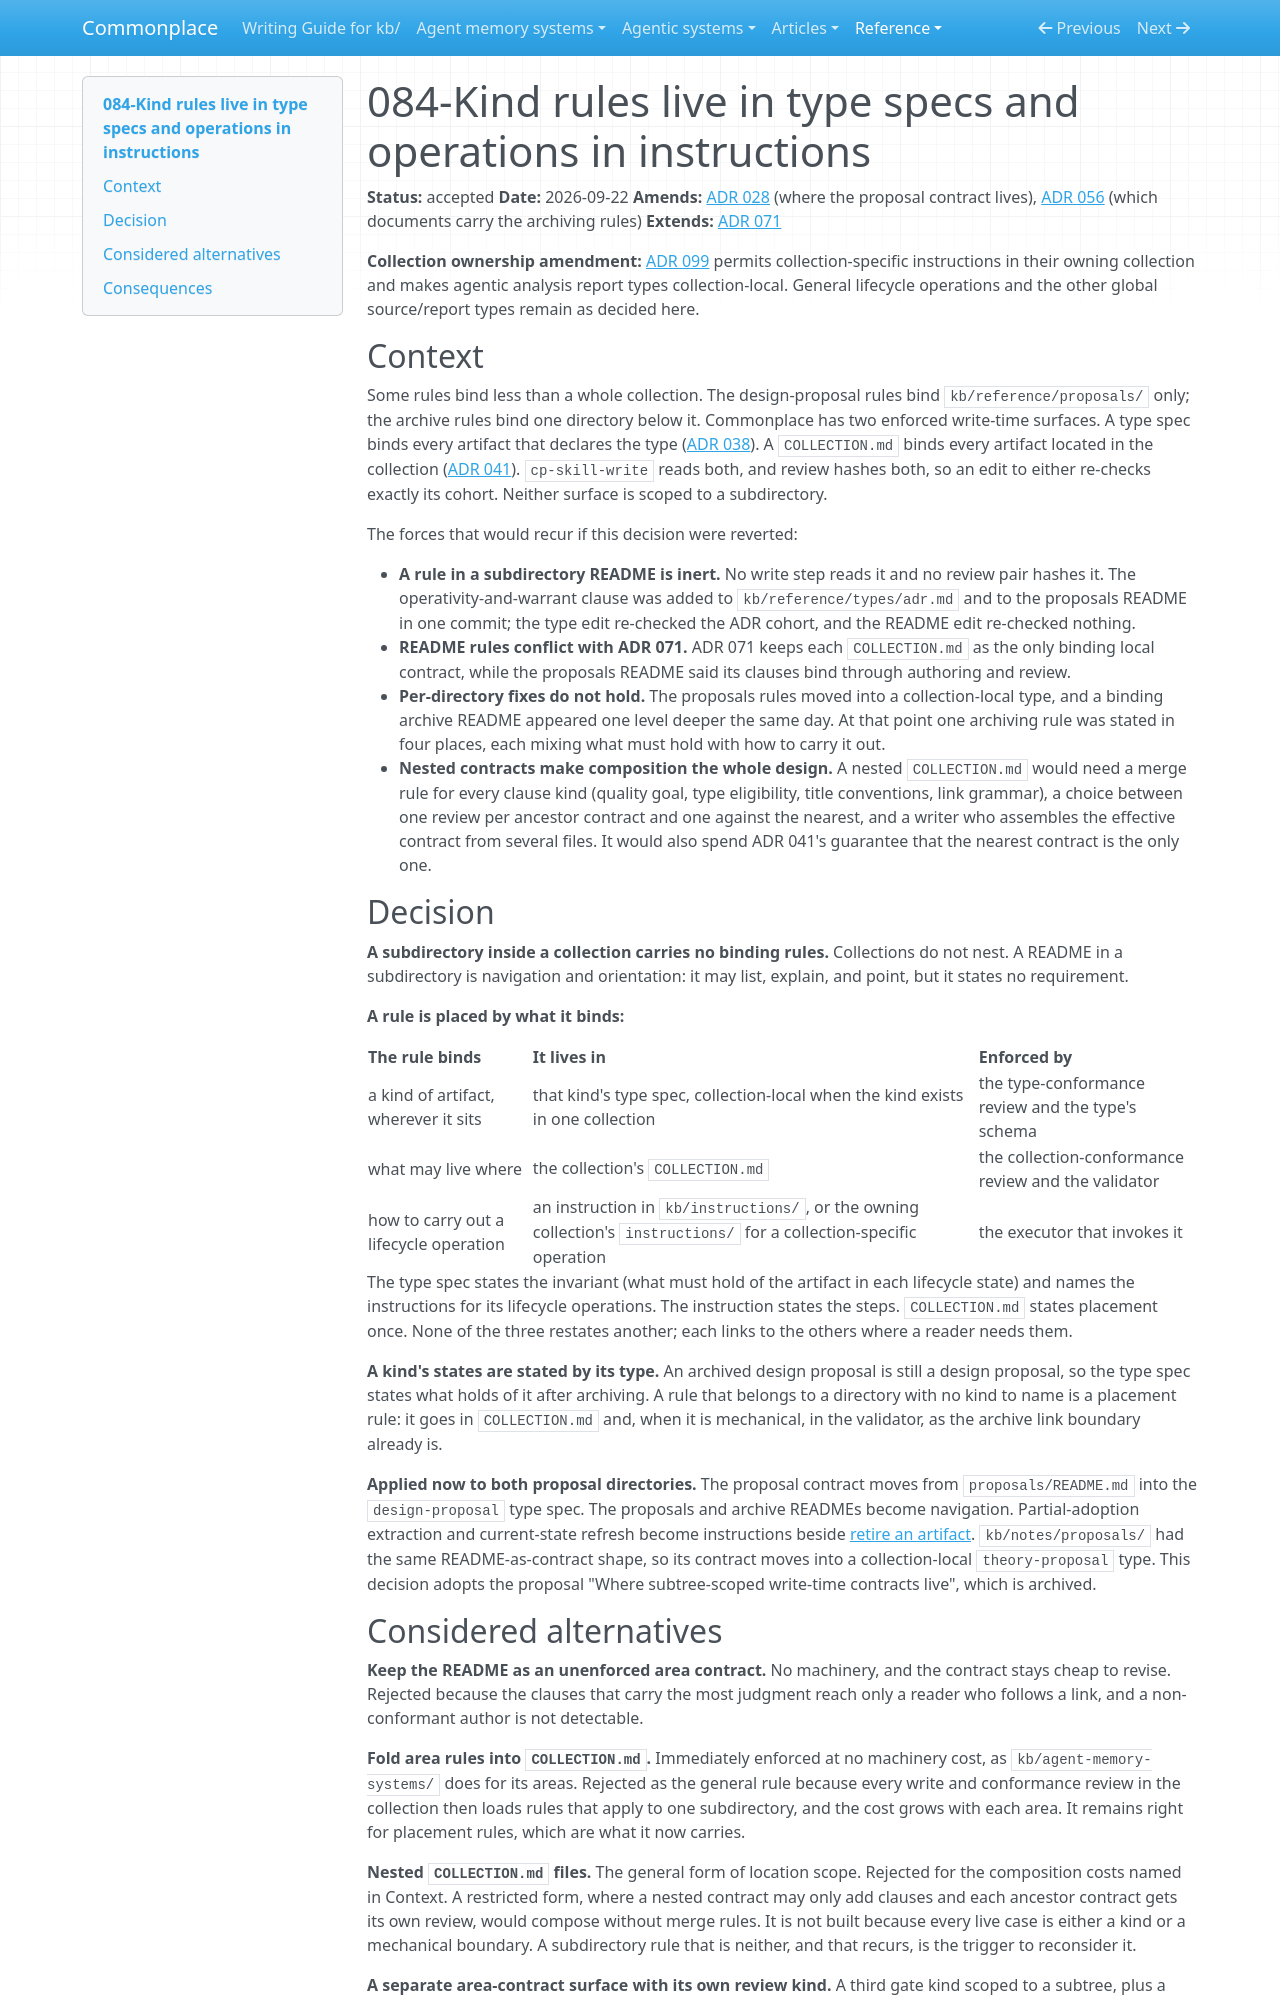

repository: zby/commonplace · page: reference/adr/084-kind-rules-live-in-type-specs-and-operations-in-instructions/index.html · generator: mkdocs

---
description: "Decision that a subdirectory never carries binding rules: rules about a kind of artifact live in its type spec, rules about location in COLLECTION.md, and lifecycle operations in instructions the type spec names"
type: reference/types/adr.md
tags: []
status: accepted
---

# 084-Kind rules live in type specs and operations in instructions

**Status:** accepted
**Date:** 2026-09-22
**Amends:** [ADR 028](./028-design-proposals-live-in-reference-proposals.md) (where the proposal contract lives), [ADR 056](./056-adopted-and-retired-proposals-archive-out-of-the-frontier.md) (which documents carry the archiving rules)
**Extends:** [ADR 071](./071-text-contract-is-part-of-the-collection-definition.md)

**Collection ownership amendment:** [ADR 099](./099-agentic-analysis-method-and-reports-belong-to-the-collection.md) permits collection-specific instructions in their owning collection and makes agentic analysis report types collection-local. General lifecycle operations and the other global source/report types remain as decided here.

## Context

Some rules bind less than a whole collection. The design-proposal rules bind
`kb/reference/proposals/` only; the archive rules bind one directory below it.
Commonplace has two enforced write-time surfaces. A type spec binds every
artifact that declares the type ([ADR 038](./038-type-conformance-reviews-use-the-type-spec-as-the-gate.md)).
A `COLLECTION.md` binds every artifact located in the collection
([ADR 041](./041-collection-conformance-reviews-use-collection-md-as-the-gate.md)).
`cp-skill-write` reads both, and review hashes both, so an edit to either
re-checks exactly its cohort. Neither surface is scoped to a subdirectory.

The forces that would recur if this decision were reverted:

- **A rule in a subdirectory README is inert.** No write step reads it and no
  review pair hashes it. The operativity-and-warrant clause was added to
  `kb/reference/types/adr.md` and to the proposals README in one commit; the
  type edit re-checked the ADR cohort, and the README edit re-checked nothing.
- **README rules conflict with ADR 071.** ADR 071 keeps each `COLLECTION.md`
  as the only binding local contract, while the proposals README said its
  clauses bind through authoring and review.
- **Per-directory fixes do not hold.** The proposals rules moved into a
  collection-local type, and a binding archive README appeared one level
  deeper the same day. At that point one archiving rule was stated in four
  places, each mixing what must hold with how to carry it out.
- **Nested contracts make composition the whole design.** A nested
  `COLLECTION.md` would need a merge rule for every clause kind (quality goal,
  type eligibility, title conventions, link grammar), a choice between one
  review per ancestor contract and one against the nearest, and a writer who
  assembles the effective contract from several files. It would also spend
  ADR 041's guarantee that the nearest contract is the only one.

## Decision

**A subdirectory inside a collection carries no binding rules.** Collections
do not nest. A README in a subdirectory is navigation and orientation: it may
list, explain, and point, but it states no requirement.

**A rule is placed by what it binds:**

| The rule binds | It lives in | Enforced by |
|---|---|---|
| a kind of artifact, wherever it sits | that kind's type spec, collection-local when the kind exists in one collection | the type-conformance review and the type's schema |
| what may live where | the collection's `COLLECTION.md` | the collection-conformance review and the validator |
| how to carry out a lifecycle operation | an instruction in `kb/instructions/`, or the owning collection's `instructions/` for a collection-specific operation | the executor that invokes it |

The type spec states the invariant (what must hold of the artifact in each
lifecycle state) and names the instructions for its lifecycle operations. The
instruction states the steps. `COLLECTION.md` states placement once. None of
the three restates another; each links to the others where a reader needs
them.

**A kind's states are stated by its type.** An archived design proposal is
still a design proposal, so the type spec states what holds of it after
archiving. A rule that belongs to a directory with no kind to name is a
placement rule: it goes in `COLLECTION.md` and, when it is mechanical, in the
validator, as the archive link boundary already is.

**Applied now to both proposal directories.** The proposal contract moves from
`proposals/README.md` into the `design-proposal` type spec. The proposals and
archive READMEs become navigation. Partial-adoption extraction and
current-state refresh become instructions beside
[retire an artifact](../../instructions/retire-artifact.md).
`kb/notes/proposals/` had the same README-as-contract shape, so its contract
moves into a collection-local `theory-proposal` type. This decision adopts
the proposal "Where subtree-scoped write-time contracts live", which is
archived.
